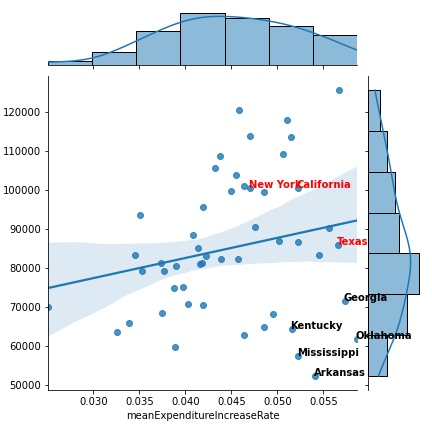

The data file committed next to this chart (first rows):
STATE, meanExpenditureIncreaseRate, state, meanMedian
Utah, 0.05058, Utah, 109378
Hawaii, 0.04192, Hawaii, 95679
Minnesota, 0.04087, Minnesota, 88462
Ohio, 0.03872, Ohio, 74885
Arkansas, 0.05408, Arkansas, 52382
Oregon, 0.04133, Oregon, 85137
Texas, 0.05664, Texas, 85857
North Dakota, 0.05457, North Dakota, 83476
Pennsylvania, 0.04226, Pennsylvania, 83215
Connecticut, 0.04588, Connecticut, 120557
Nebraska, 0.04757, Nebraska, 90511
Vermont, 0.04162, Vermont, 81113
Nevada, 0.05562, Nevada, 90228
Washington, 0.045, Washington, 99918
Illinois, 0.0523, Illinois, 86771
Oklahoma, 0.05869, Oklahoma, 61973
District of Columbia, 0.03506, District of Columbia, 93760
Delaware, 0.05017, Delaware, 87086
Alaska, 0.04378, Alaska, 108912
New Mexico, 0.04574, New Mexico, 82391
West Virginia, 0.03256, West Virginia, 63566
Missouri, 0.04031, Missouri, 70934
Rhode Island, 0.04322, Rhode Island, 105752
Georgia, 0.05732, Georgia, 71669
Montana, 0.03751, Montana, 68588
Michigan, 0.02504, Michigan, 70040
Virginia, 0.04546, Virginia, 103972
North Carolina, 0.0419, North Carolina, 70693
Wyoming, 0.05151, Wyoming, 113606
Kansas, 0.04386, Kansas, 82433
New Jersey, 0.05671, New Jersey, 125686
Maryland, 0.04704, Maryland, 113988
Alabama, 0.0464, Alabama, 62771
Arizona, 0.03764, Arizona, 79374
Iowa, 0.03898, Iowa, 80540
Massachusetts, 0.05106, Massachusetts, 118008
Kentucky, 0.05155, Kentucky, 64374
Louisiana, 0.03887, Louisiana, 59831
Mississippi, 0.05224, Mississippi, 57423
New Hampshire, 0.0464, New Hampshire, 101146
Tennessee, 0.04858, Tennessee, 65055
Florida, 0.0397, Florida, 75204
Indiana, 0.03453, Indiana, 83274
Idaho, 0.03736, Idaho, 81456
South Carolina, 0.04956, South Carolina, 68207
South Dakota, 0.04185, South Dakota, 81221
California, 0.05224, California, 100582
New York, 0.04707, New York, 100544
Wisconsin, 0.03527, Wisconsin, 79387
Colorado, 0.04859, Colorado, 99513
Maine, 0.03389, Maine, 66041
